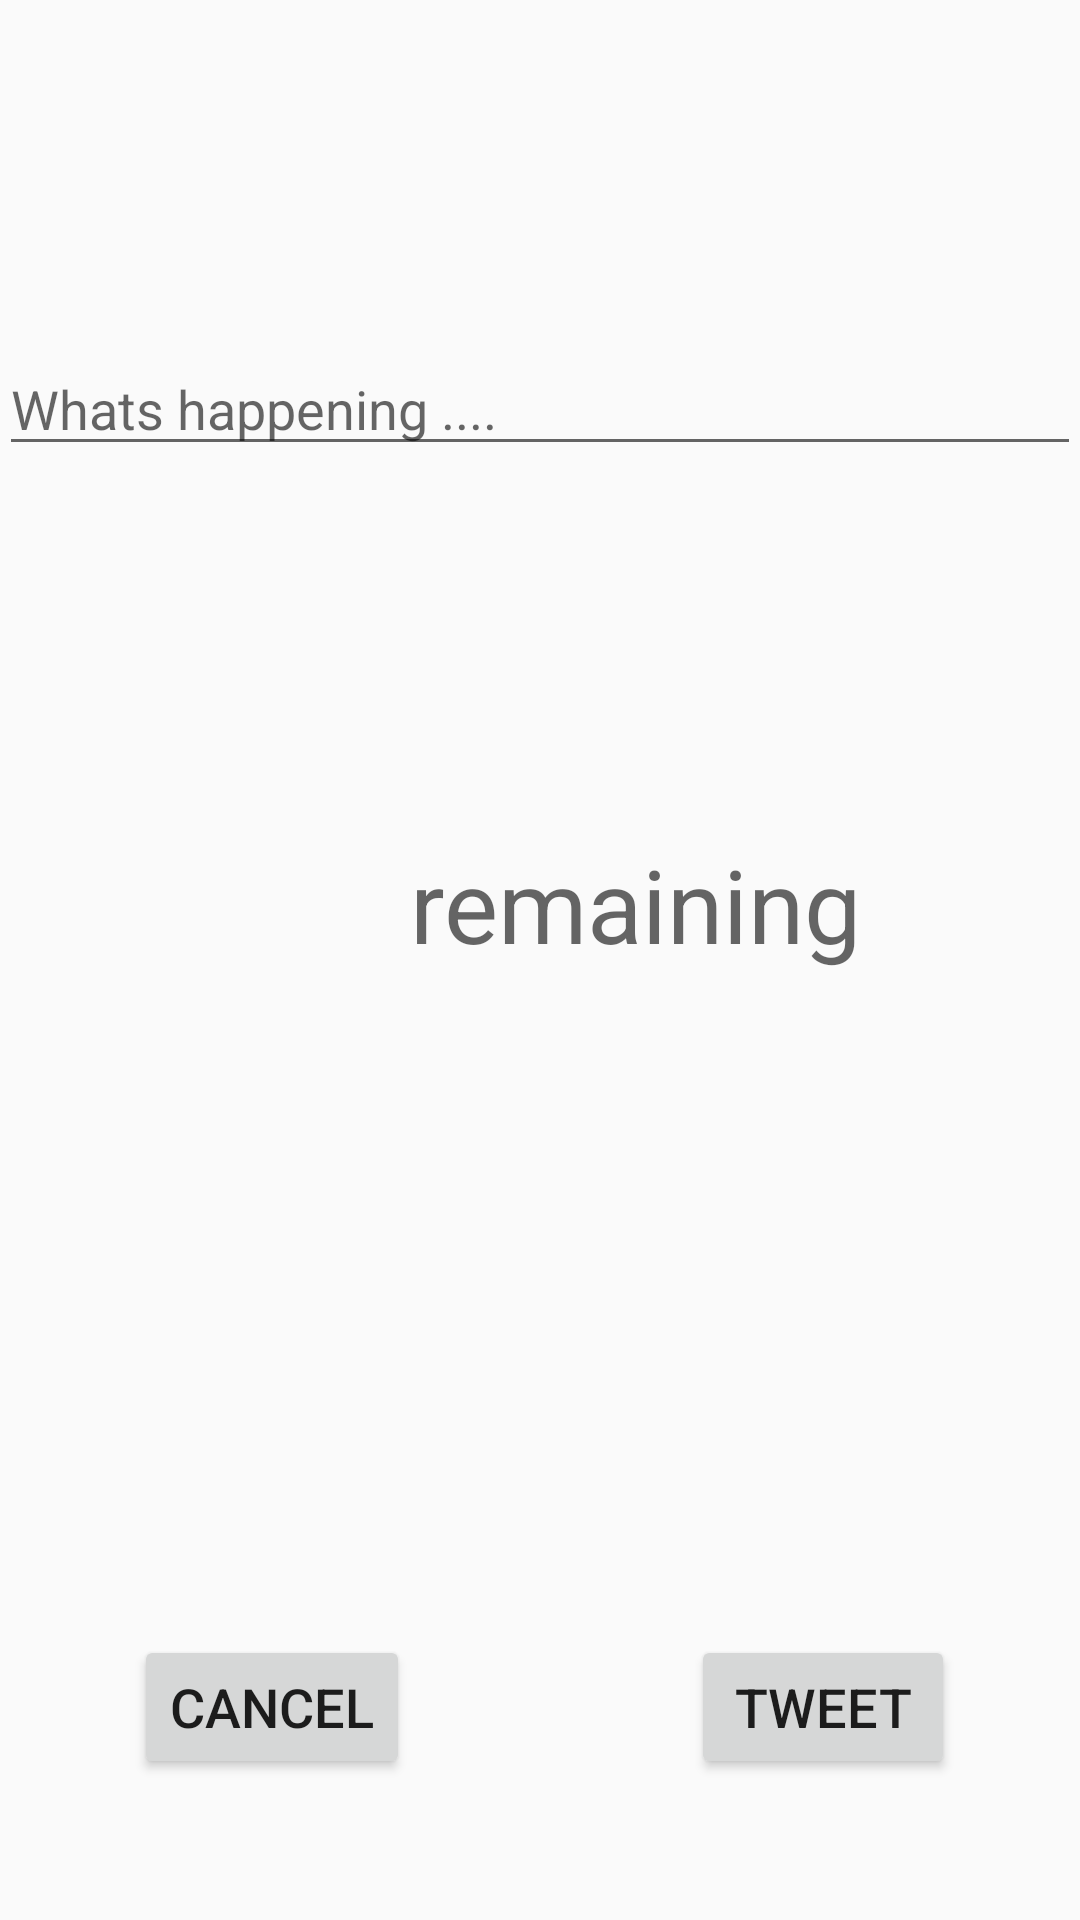

Produce the Android XML layout that renders to this screen, including the resource entries it uses.
<!-- AndroidManifest.xml: activity theme Theme.AppCompat.Light.DarkActionBar -->
<!-- res/layout/activity_compose.xml -->
<?xml version="1.0" encoding="utf-8"?>
<RelativeLayout xmlns:android="http://schemas.android.com/apk/res/android"
    xmlns:tools="http://schemas.android.com/tools"
    android:id="@+id/activity_compose"
    android:layout_width="match_parent"
    android:layout_height="match_parent"
    android:paddingBottom="@dimen/activity_vertical_margin"
    android:paddingLeft="@dimen/activity_horizontal_margin"
    android:paddingRight="@dimen/activity_horizontal_margin"
    android:paddingTop="@dimen/activity_vertical_margin"
    tools:context="com.codepath.apps.blueskytweet.ComposeActivity">

    <EditText
        android:layout_width="wrap_content"
        android:layout_height="wrap_content"
        android:inputType="textMultiLine"
        android:ems="10"
        android:lines="4"
        android:minLines="1"
        android:gravity="top|left"
        android:maxLines="4"
        android:layout_alignParentTop="true"
        android:layout_alignParentLeft="true"
        android:layout_alignParentStart="true"
        android:layout_marginTop="114dp"
        android:id="@+id/etTweet"
        android:layout_alignParentRight="true"
        android:layout_alignParentEnd="true"
        android:hint="@string/new_tweet_default" />

    <Button
        android:text="@string/tweet"
        android:layout_width="wrap_content"
        android:layout_height="wrap_content"
        android:layout_alignParentBottom="true"
        android:layout_alignParentRight="true"
        android:layout_alignParentEnd="true"
        android:layout_marginRight="42dp"
        android:layout_marginEnd="42dp"
        android:layout_marginBottom="47dp"
        android:id="@+id/btnTweet"
        android:textSize="18sp" />

    <Button
        android:text="@string/cancel"
        android:layout_width="wrap_content"
        android:layout_height="wrap_content"
        android:layout_alignParentLeft="true"
        android:layout_alignParentStart="true"
        android:layout_marginLeft="45dp"
        android:layout_marginStart="45dp"
        android:id="@+id/btnCancel"
        android:textSize="18sp"
        android:layout_alignBottom="@+id/btnTweet" />

    <TextView
        android:layout_width="wrap_content"
        android:layout_height="wrap_content"
        android:id="@+id/tvCount"
        android:textAppearance="@style/TextAppearance.AppCompat.Display3"
        tools:text="test"
        android:layout_marginLeft="18dp"
        android:layout_marginStart="18dp"
        android:layout_below="@+id/etTweet"
        android:layout_alignParentLeft="true"
        android:layout_alignParentStart="true"
        android:layout_marginTop="100dp" />

    <TextView
        android:text="@string/remaining"
        android:layout_width="wrap_content"
        android:layout_height="wrap_content"
        android:id="@+id/textView2"
        android:textAppearance="@style/TextAppearance.AppCompat.Display1"
        android:layout_alignBaseline="@+id/tvCount"
        android:layout_alignBottom="@+id/tvCount"
        android:layout_toRightOf="@+id/btnCancel"
        android:layout_toEndOf="@+id/btnCancel" />
</RelativeLayout>
<!-- resources referenced by this layout -->
<resources>
  <string name="cancel">Cancel</string>
  <string name="new_tweet_default">Whats happening ....</string>
  <string name="remaining">remaining</string>
  <string name="tweet">Tweet</string>
</resources>
